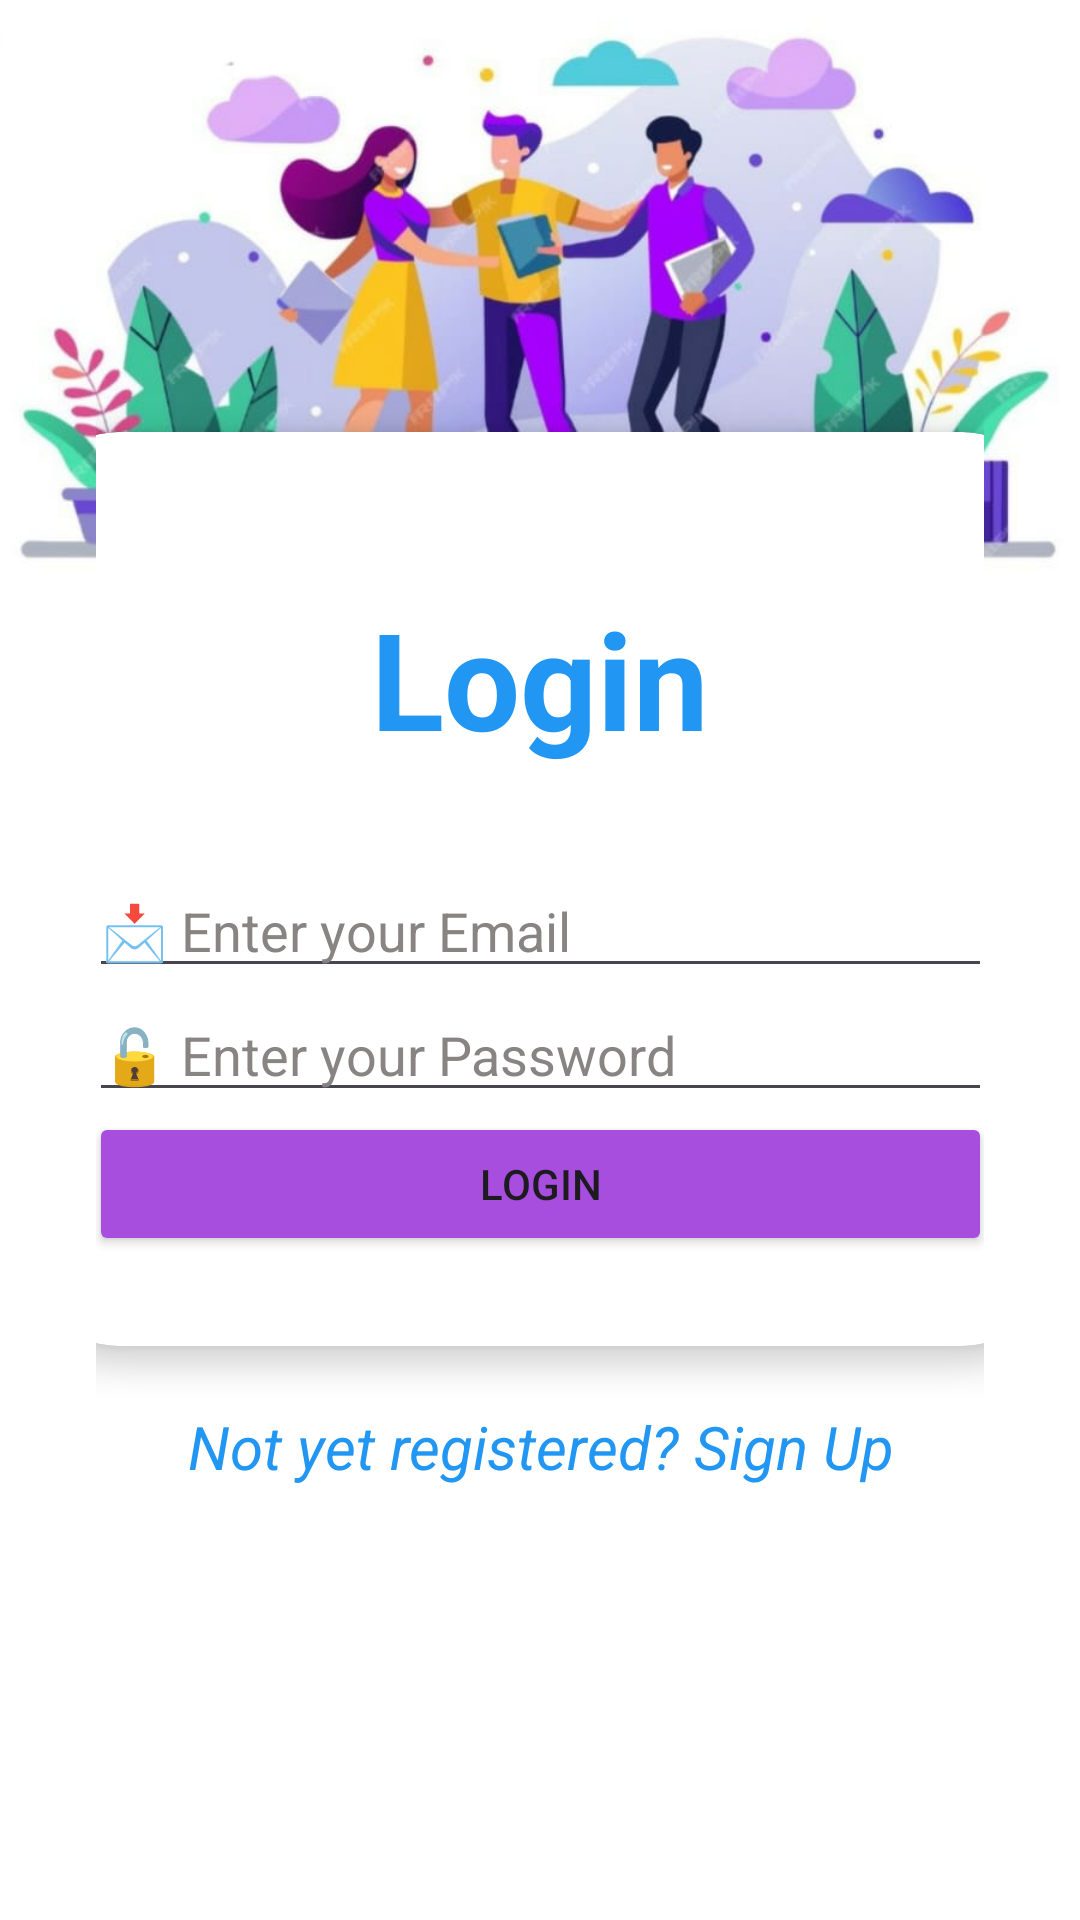

This screen was rendered from an Android layout file. Write that file and the resources it references.
<!-- AndroidManifest.xml: application theme Theme.ClassLink -->
<!-- res/layout/activity_login.xml -->
<?xml version="1.0" encoding="utf-8"?>
<LinearLayout
    xmlns:android="http://schemas.android.com/apk/res/android"
    xmlns:app="http://schemas.android.com/apk/res-auto"
    xmlns:tools="http://schemas.android.com/tools"
    android:id="@+id/main"
    android:layout_width="match_parent"
    android:layout_height="match_parent"
    android:gravity="center"
    android:padding="32dp"
    android:orientation="vertical"
    tools:context=".LoginActivity"
    android:background="@drawable/loginbackground">

    <androidx.cardview.widget.CardView
        android:layout_width="341dp"
        android:layout_height="wrap_content"
        app:cardCornerRadius="30dp"
        app:cardElevation="6dp"
        app:cardBackgroundColor="#FFFFFF"
        android:layout_margin="20dp">

        <LinearLayout
            android:layout_width="match_parent"
            android:layout_height="wrap_content"
            android:orientation="vertical"
            android:padding="20dp">

            
            <TextView
                android:layout_width="wrap_content"
                android:layout_height="wrap_content"
                android:layout_gravity="center"
                android:layout_margin="32dp"
                android:text="Login"
                android:textColor="@color/darkBlue"
                android:textSize="45sp"
                android:textStyle="bold" />

            
            <EditText
                android:id="@+id/emailedittext"
                android:layout_width="match_parent"
                android:layout_height="wrap_content"
                android:hint="📩 Enter your Email"
                android:textColor="@color/black"
                android:textColorHint="@color/greyText" />

            
            <EditText
                android:id="@+id/passwordedittext"
                android:layout_width="match_parent"
                android:layout_height="wrap_content"
                android:hint="🔓 Enter your Password"
                android:inputType="textPassword"
                android:textColorHint="@color/greyText"
                android:textColor="@color/black"/>

            
            <Button
                android:id="@+id/loginbutton"
                android:layout_width="match_parent"
                android:layout_height="wrap_content"
                android:text="Login"
                android:layout_marginBottom="10dp"
                android:backgroundTint="@color/purple"/>

        </LinearLayout>
    </androidx.cardview.widget.CardView>

    <TextView
        android:id="@+id/switchToRegister"
        android:layout_width="match_parent"
        android:layout_height="47dp"
        android:text="Not yet registered? Sign Up"
        android:textAlignment="center"
        android:textColor="@color/darkBlue"
        android:textSize="20sp"
        android:textStyle="italic" />
</LinearLayout>
<!-- resources referenced by this layout -->
<resources>
  <color name="black">#000000</color>
  <color name="darkBlue">#2196F3</color>
  <color name="greyText">#F6857F7F</color>
  <color name="purple">#A84EDE</color>
  <!-- drawable loginbackground: png bitmap (drawable, 393400 bytes) -->
  <style name="Theme.ClassLink" parent="Theme.Material3.DayNight.NoActionBar">
          <item name="colorPrimary">@color/purple_500</item>
          <item name="colorPrimaryVariant">@color/lavender</item>
          <item name="colorOnPrimary">@color/white</item>
  
          <item name="colorSecondary">@color/teal_200</item>
          <item name="colorSecondaryVariant">@color/teal_700</item>
          <item name="colorOnSecondary">@color/black</item>
  
          <item name="colorSurface">@color/white</item>
          <item name="colorOnSurface">@color/black</item>
  
          <item name="android:colorBackground">@color/lightBlue</item>
          <item name="colorOnBackground">@color/black</item>
  
          <item name="android:statusBarColor">?attr/colorPrimaryVariant</item>
      </style>
  <color name="purple_500">#6200EE</color>
  <color name="lavender">#BA8AD7</color>
  <color name="white">#FFFFFF</color>
  <color name="teal_200">#03DAC5</color>
  <color name="teal_700">#FF018786</color>
  <color name="lightBlue">#E4EEFA</color>
</resources>
